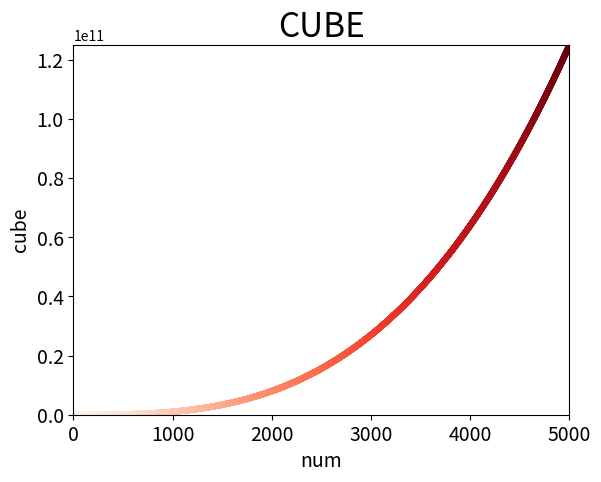

This figure's Python source:
# -*- coding: utf-8 -*-
"""
Created on Wed Apr 18 11:21:23 2018

[redacted]
"""

import matplotlib.pyplot as plt

x_values = list(range(1, 5001))
cubes = [x**3 for x in x_values]
plt.scatter(x_values, cubes, c= x_values, cmap = plt.cm.Reds, s = 12)
plt.title("CUBE", fontsize = 24)
plt.xlabel("num", fontsize = 14)
plt.ylabel("cube", fontsize = 14)
plt.tick_params(axis = "both", labelsize = 14)
plt.axis([0, 5000, 0, 125000000000])
plt.show()
